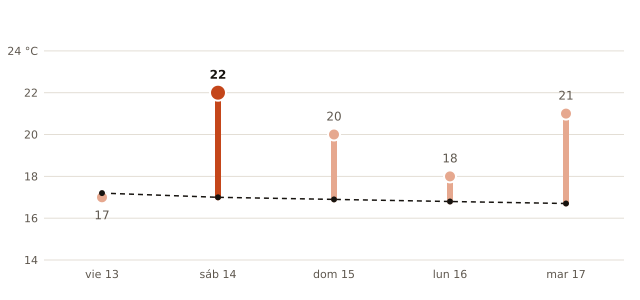

Data behind this chart, as committed beside it:
fecha, máxima_prevista_C, máxima_normal_1991_2020_C
2026-11-13, 17, 17.2
2026-11-14, 22, 17.0
2026-11-15, 20, 16.9
2026-11-16, 18, 16.8
2026-11-17, 21, 16.7
